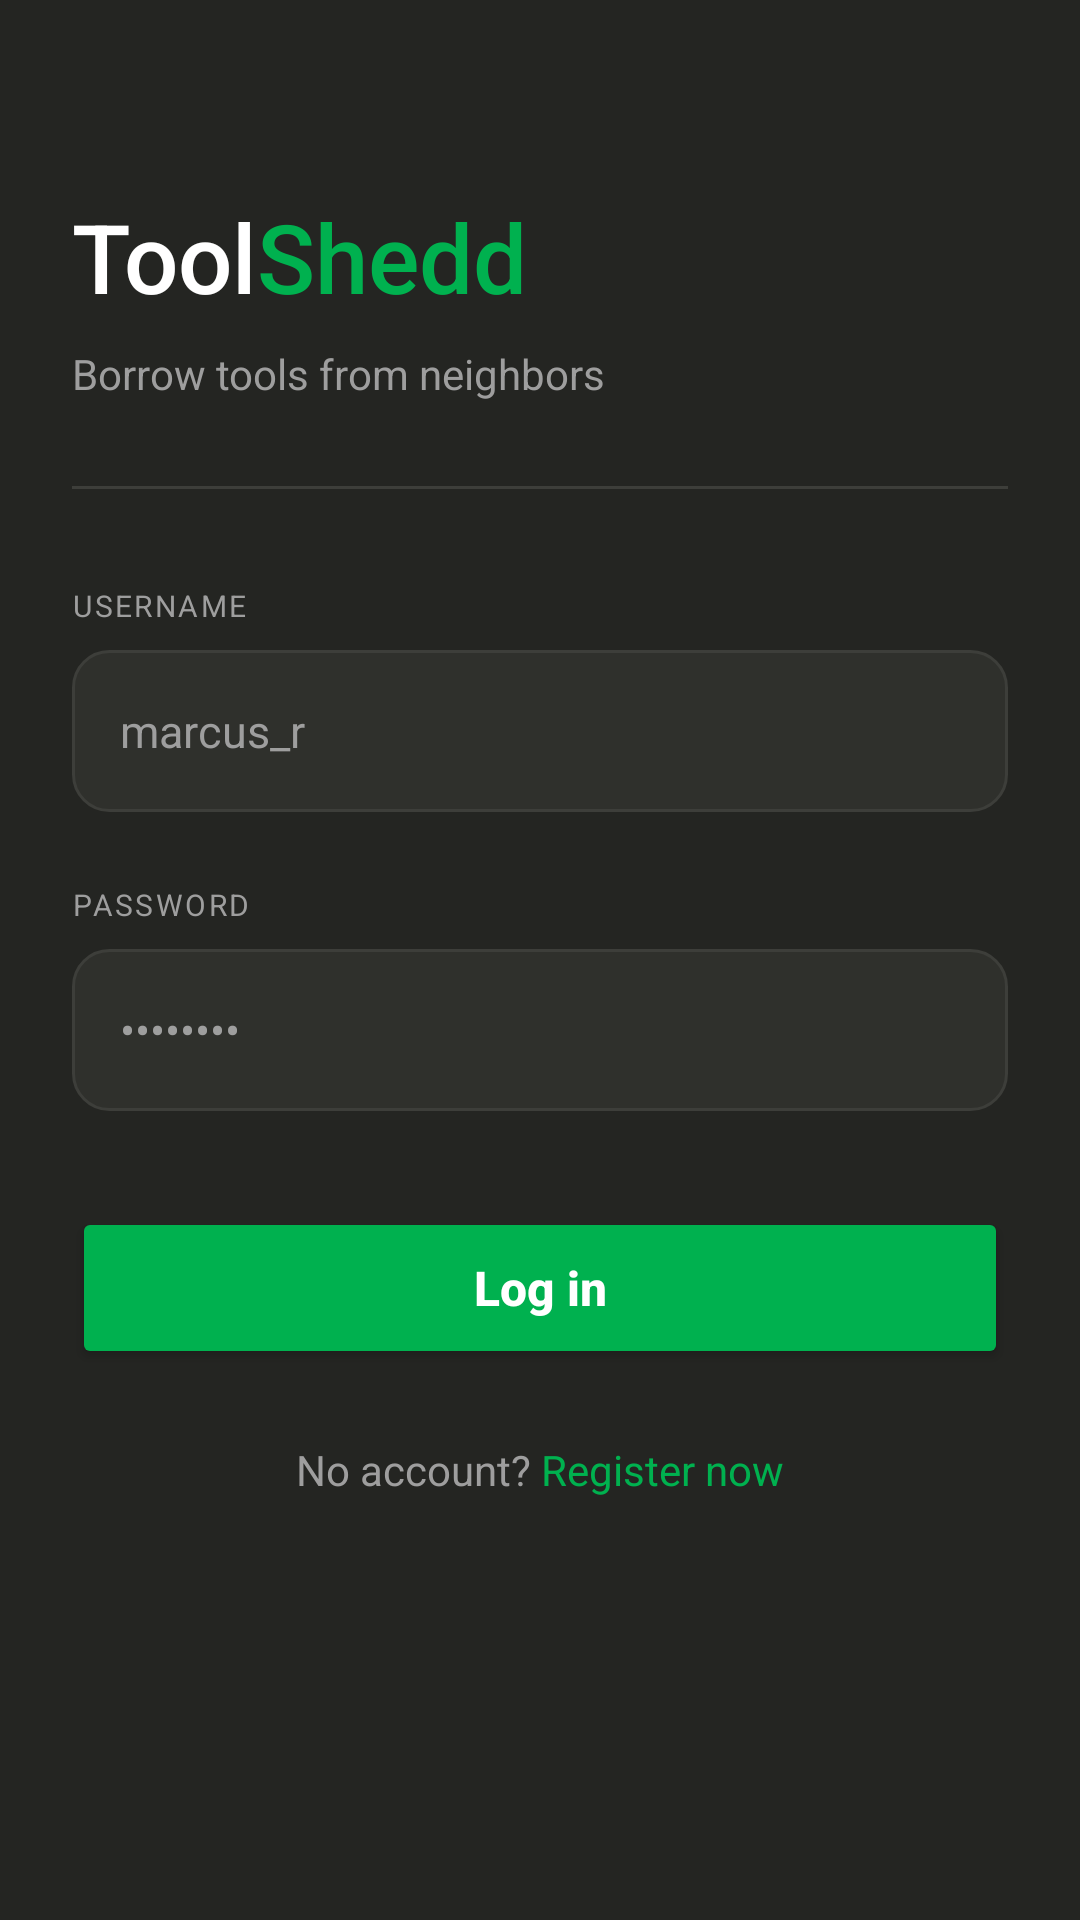

This screen was rendered from an Android layout file. Write that file and the resources it references.
<!-- AndroidManifest.xml: application theme Theme.ToolShedd -->
<!-- res/layout/activity_login.xml -->
<?xml version="1.0" encoding="utf-8"?>
<RelativeLayout xmlns:android="http://schemas.android.com/apk/res/android"
    android:layout_width="match_parent"
    android:layout_height="match_parent"
    android:background="@color/background"
    android:fitsSystemWindows="true">

    <ScrollView
        android:layout_width="match_parent"
        android:layout_height="match_parent"
        android:fillViewport="true">

        <LinearLayout
            android:layout_width="match_parent"
            android:layout_height="wrap_content"
            android:orientation="vertical">

            
            <LinearLayout
                android:layout_width="match_parent"
                android:layout_height="wrap_content"
                android:orientation="vertical"
                android:paddingStart="24dp"
                android:paddingEnd="24dp"
                android:paddingTop="64dp"
                android:paddingBottom="28dp">

                <LinearLayout
                    android:layout_width="wrap_content"
                    android:layout_height="wrap_content"
                    android:orientation="horizontal">

                    <TextView
                        android:layout_width="wrap_content"
                        android:layout_height="wrap_content"
                        android:text="Tool"
                        android:textColor="@color/text_main"
                        android:textSize="32sp"
                        android:fontFamily="sans-serif-medium" />

                    <TextView
                        android:layout_width="wrap_content"
                        android:layout_height="wrap_content"
                        android:text="Shedd"
                        android:textColor="@color/primary"
                        android:textSize="32sp"
                        android:fontFamily="sans-serif-medium" />
                </LinearLayout>

                <TextView
                    android:layout_width="wrap_content"
                    android:layout_height="wrap_content"
                    android:text="Borrow tools from neighbors"
                    android:textColor="@color/text_sub"
                    android:textSize="14sp"
                    android:layout_marginTop="8dp" />

            </LinearLayout>

            <View
                android:layout_width="match_parent"
                android:layout_height="1dp"
                android:background="@color/border"
                android:layout_marginHorizontal="24dp" />

            
            <LinearLayout
                android:layout_width="match_parent"
                android:layout_height="wrap_content"
                android:orientation="vertical"
                android:paddingStart="24dp"
                android:paddingEnd="24dp"
                android:paddingTop="32dp"
                android:paddingBottom="24dp">

                <TextView
                    android:layout_width="wrap_content"
                    android:layout_height="wrap_content"
                    android:text="USERNAME"
                    android:textColor="@color/text_sub"
                    android:textSize="10sp"
                    android:letterSpacing="0.08"
                    android:layout_marginBottom="8dp" />

                <EditText
                    android:id="@+id/edittextUsername"
                    android:layout_width="match_parent"
                    android:layout_height="54dp"
                    android:background="@drawable/bg_input_field"
                    android:paddingStart="16dp"
                    android:paddingEnd="16dp"
                    android:hint="marcus_r"
                    android:textColor="@color/text_main"
                    android:textColorHint="@color/text_sub"
                    android:textSize="15sp"
                    android:inputType="text"
                    android:layout_marginBottom="24dp" />

                <TextView
                    android:layout_width="wrap_content"
                    android:layout_height="wrap_content"
                    android:text="PASSWORD"
                    android:textColor="@color/text_sub"
                    android:textSize="10sp"
                    android:letterSpacing="0.08"
                    android:layout_marginBottom="8dp" />

                <EditText
                    android:id="@+id/edittextPassword"
                    android:layout_width="match_parent"
                    android:layout_height="54dp"
                    android:background="@drawable/bg_input_field"
                    android:paddingStart="16dp"
                    android:paddingEnd="16dp"
                    android:hint="••••••••"
                    android:textColor="@color/text_main"
                    android:textColorHint="@color/text_sub"
                    android:textSize="15sp"
                    android:inputType="textPassword"
                    android:layout_marginBottom="32dp" />

                <Button
                    android:id="@+id/buttonLogin"
                    android:layout_width="match_parent"
                    android:layout_height="54dp"
                    android:text="Log in"
                    android:textAllCaps="false"
                    android:textColor="@color/white"
                    android:textSize="16sp"
                    android:textStyle="bold"
                    android:backgroundTint="@color/primary"
                    android:layout_marginBottom="24dp" />

                <LinearLayout
                    android:layout_width="match_parent"
                    android:layout_height="wrap_content"
                    android:gravity="center"
                    android:orientation="horizontal">

                    <TextView
                        android:layout_width="wrap_content"
                        android:layout_height="wrap_content"
                        android:text="No account? "
                        android:textColor="@color/text_sub"
                        android:textSize="14sp" />

                    <TextView
                        android:id="@+id/tvRegisterNow"
                        android:layout_width="wrap_content"
                        android:layout_height="wrap_content"
                        android:text="Register now"
                        android:textColor="@color/primary"
                        android:textSize="14sp"
                        android:clickable="true"
                        android:focusable="true" />

                </LinearLayout>

            </LinearLayout>

        </LinearLayout>

    </ScrollView>

</RelativeLayout>
<!-- resources referenced by this layout -->
<resources>
  <color name="background">#242522</color>
  <color name="border">#3D3E3A</color>
  <color name="primary">#00B14F</color>
  <color name="text_main">#FFFFFF</color>
  <color name="text_sub">#9E9E9E</color>
  <color name="white">#FFFFFFFF</color>
  <!-- drawable bg_input_field (drawable) -->
  <?xml version="1.0" encoding="utf-8"?>
  <shape xmlns:android="http://schemas.android.com/apk/res/android"
      android:shape="rectangle">
      <solid android:color="#2F302C" />
      <stroke android:width="1dp" android:color="#3D3E3A" />
      <corners android:radius="12dp" />
  </shape>
  <style name="Theme.ToolShedd" parent="Base.Theme.ToolShedd" />
  <style name="Base.Theme.ToolShedd" parent="Theme.Material3.DayNight.NoActionBar">
          
          <item name="colorPrimary">@color/primary</item>
          <item name="colorOnPrimary">@color/white</item>
          <item name="colorPrimaryContainer">@color/primary_light</item>
          <item name="colorOnPrimaryContainer">@color/primary_dark</item>
  
          <item name="colorSecondary">@color/accent</item>
          <item name="colorOnSecondary">@color/white</item>
  
          <item name="android:statusBarColor">@color/primary_dark</item>
          <item name="android:windowBackground">@color/background</item>
  
          
          <item name="android:windowAnimationStyle">@null</item>
      </style>
  <color name="primary_light">#EAF3DE</color>
  <color name="primary_dark">#008C3E</color>
  <color name="accent">#00B14F</color>
</resources>
